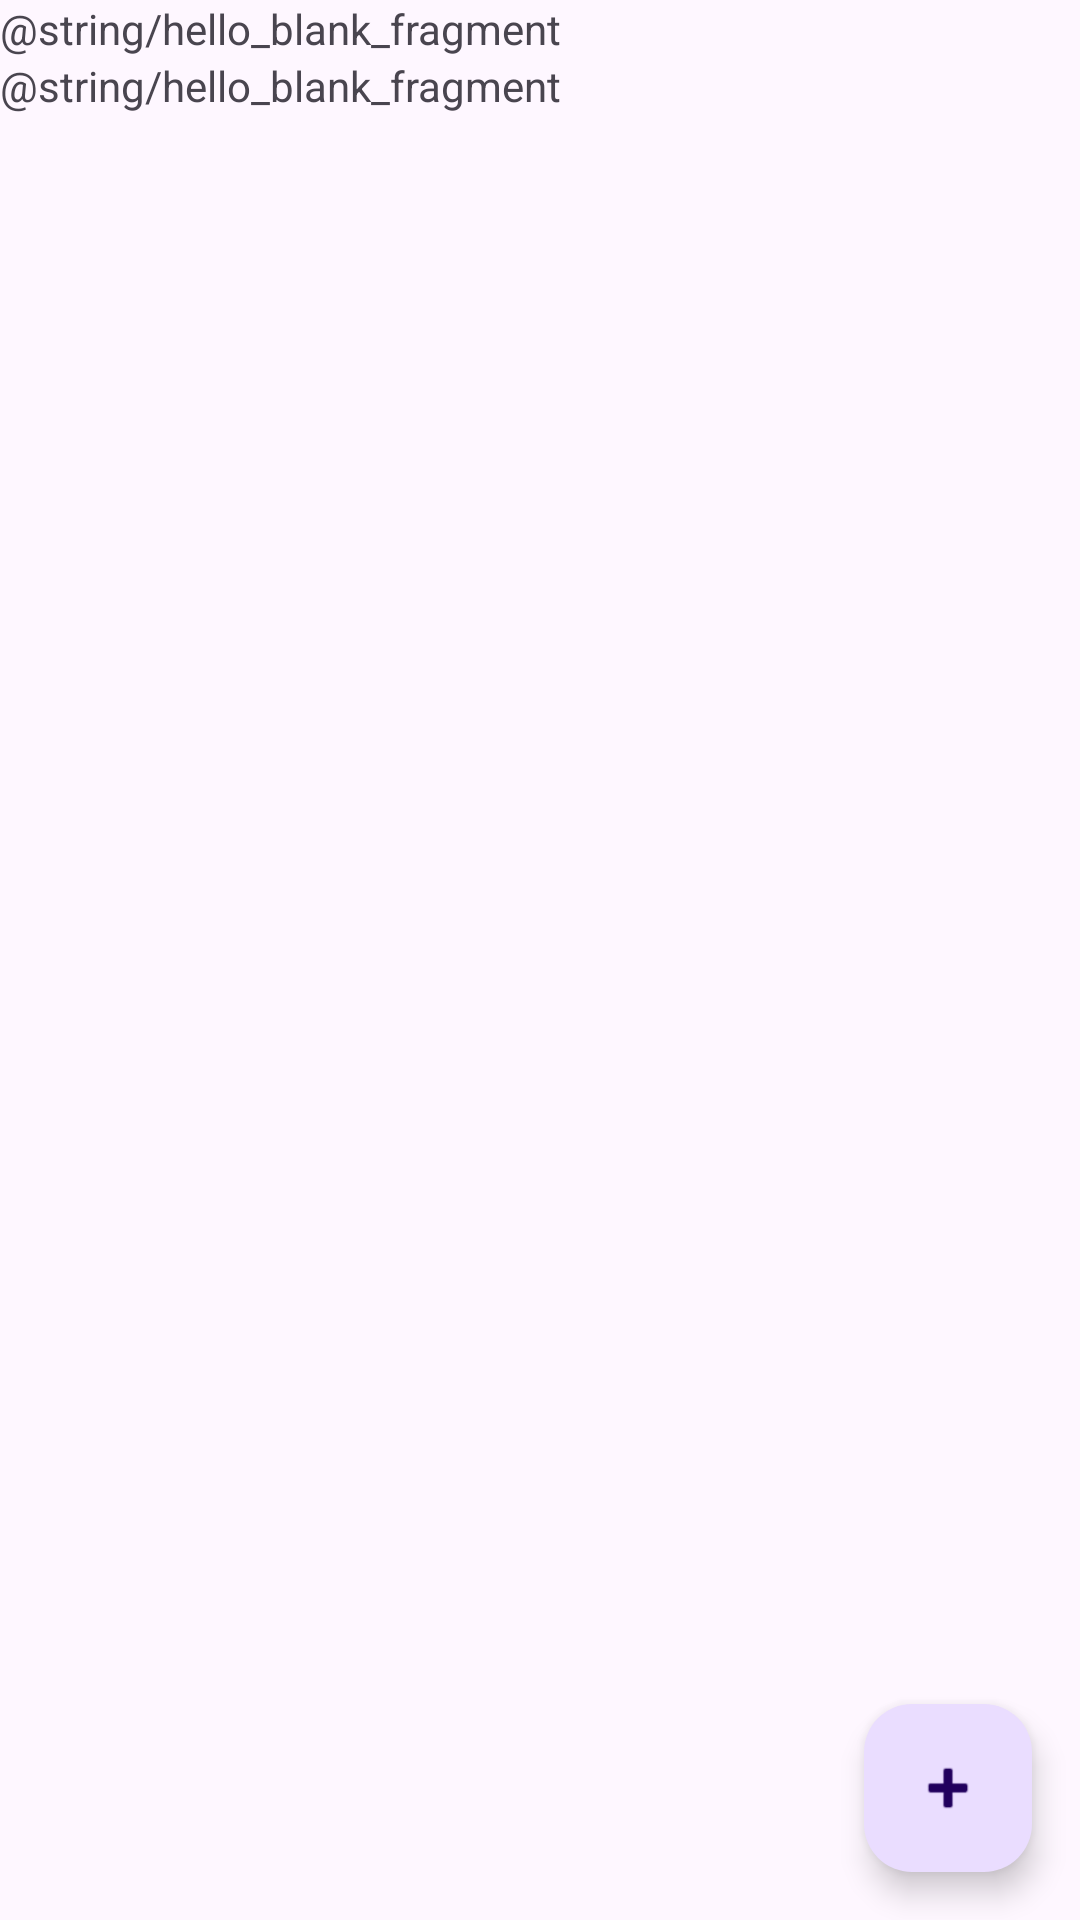

Android layout source for this screen:
<!-- AndroidManifest.xml: application theme Theme.Tartempion -->
<!-- res/layout/fragment_tasks.xml -->
<?xml version="1.0" encoding="utf-8"?>
<RelativeLayout xmlns:android="http://schemas.android.com/apk/res/android"
    xmlns:tools="http://schemas.android.com/tools"
    android:layout_width="match_parent"
    android:layout_height="match_parent"
    tools:context=".view.TasksFragment">

    <TextView
        android:id="@+id/tasks_text_view"
        android:layout_width="match_parent"
        android:layout_height="wrap_content"
        android:text="@string/hello_blank_fragment" />

    <TextView
        android:id="@+id/tasks_text_view_2"
        android:layout_width="match_parent"
        android:layout_height="wrap_content"
        android:text="@string/hello_blank_fragment"
        android:layout_below="@id/tasks_text_view"/>

    <com.google.android.material.floatingactionbutton.FloatingActionButton
        android:id="@+id/add_task_button"
        android:layout_width="wrap_content"
        android:layout_height="wrap_content"
        android:layout_alignParentEnd="true"
        android:layout_alignParentBottom="true"
        android:layout_margin="16dp"
        android:src="@android:drawable/ic_input_add"
        android:visibility="visible"/>

</RelativeLayout>
<!-- resources referenced by this layout -->
<resources>
  <style name="Theme.Tartempion" parent="Base.Theme.Tartempion" />
  <style name="Base.Theme.Tartempion" parent="Theme.Material3.DayNight.NoActionBar">
          
          
      </style>
</resources>
